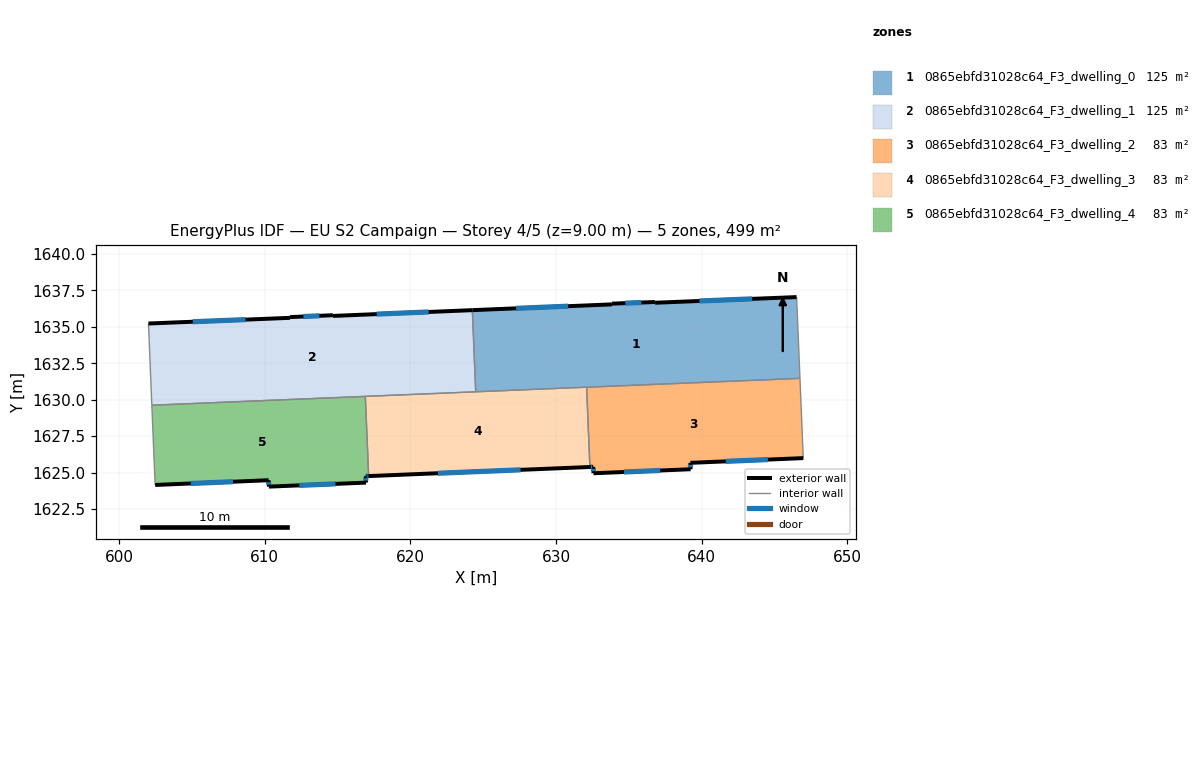
=== STOREY PLAN SPEC (per zone: floor XY polygon, exterior-wall plan segments, windows/doors) ===
zone 1: 0865ebfd31028c64_F3_dwelling_0  (124.9 m²)
  floor: (646.51, 1637.04) (646.56, 1635.90) (646.74, 1631.46) (624.49, 1630.54) (624.26, 1636.15) (633.83, 1636.54) (633.83, 1636.59) (636.79, 1636.70) (636.80, 1636.65)
  exterior wall: (636.80, 1636.65) – (636.79, 1636.70)  [0.1 m]
  exterior wall: (646.51, 1637.04) – (636.80, 1636.65)  [9.7 m]
    window: (643.46, 1636.92) – (639.84, 1636.78)  [4.1 m²]
  exterior wall: (633.83, 1636.54) – (624.26, 1636.15)  [9.6 m]
    window: (630.83, 1636.42) – (627.26, 1636.27)  [4.0 m²]
  exterior wall: (633.83, 1636.59) – (633.83, 1636.54)  [0.1 m]
  exterior wall: (636.79, 1636.70) – (633.83, 1636.59)  [3.0 m]
    window: (635.86, 1636.67) – (634.76, 1636.63)  [1.2 m²]
  interior walls: 5
zone 2: 0865ebfd31028c64_F3_dwelling_1  (124.9 m²)
  floor: (624.26, 1636.15) (624.49, 1630.54) (602.26, 1629.62) (602.08, 1634.07) (602.03, 1635.23) (611.74, 1635.62) (611.74, 1635.67) (614.69, 1635.80) (614.70, 1635.75)
  exterior wall: (614.70, 1635.75) – (614.69, 1635.80)  [0.1 m]
  exterior wall: (624.26, 1636.15) – (614.70, 1635.75)  [9.6 m]
    window: (621.26, 1636.02) – (617.69, 1635.87)  [4.0 m²]
  exterior wall: (611.74, 1635.62) – (602.03, 1635.23)  [9.7 m]
    window: (608.69, 1635.50) – (605.07, 1635.35)  [4.1 m²]
  exterior wall: (611.74, 1635.67) – (611.74, 1635.62)  [0.1 m]
  exterior wall: (614.69, 1635.80) – (611.74, 1635.67)  [2.9 m]
    window: (613.76, 1635.76) – (612.66, 1635.71)  [1.2 m²]
  interior walls: 5
zone 3: 0865ebfd31028c64_F3_dwelling_2  (83.2 m²)
  floor: (646.74, 1631.46) (646.91, 1627.46) (646.97, 1625.99) (639.22, 1625.67) (639.24, 1625.23) (632.57, 1624.95) (632.55, 1625.39) (632.32, 1625.38) (632.10, 1630.86)
  exterior wall: (632.57, 1624.95) – (639.24, 1625.23)  [6.7 m]
    window: (634.66, 1625.04) – (637.15, 1625.14)  [2.8 m²]
  exterior wall: (632.55, 1625.39) – (632.57, 1624.95)  [0.4 m]
    window: (632.56, 1625.25) – (632.57, 1625.09)  [0.2 m²]
  exterior wall: (632.32, 1625.38) – (632.55, 1625.39)  [0.2 m]
    window: (632.40, 1625.38) – (632.48, 1625.39)  [0.1 m²]
  exterior wall: (639.22, 1625.67) – (646.97, 1625.99)  [7.8 m]
    window: (641.65, 1625.77) – (644.54, 1625.89)  [3.2 m²]
  exterior wall: (639.24, 1625.23) – (639.22, 1625.67)  [0.4 m]
    window: (639.23, 1625.37) – (639.22, 1625.53)  [0.2 m²]
  interior walls: 4
zone 4: 0865ebfd31028c64_F3_dwelling_3  (83.3 m²)
  floor: (632.10, 1630.86) (632.32, 1625.38) (617.14, 1624.76) (616.91, 1630.23)
  exterior wall: (617.14, 1624.76) – (632.32, 1625.38)  [15.2 m]
    window: (621.90, 1624.95) – (627.56, 1625.19)  [6.3 m²]
  interior walls: 4
zone 5: 0865ebfd31028c64_F3_dwelling_4  (83.2 m²)
  floor: (616.91, 1630.23) (617.14, 1624.76) (616.94, 1624.75) (616.95, 1624.31) (610.29, 1624.04) (610.27, 1624.47) (602.49, 1624.15) (602.42, 1625.62) (602.26, 1629.62)
  exterior wall: (610.27, 1624.47) – (610.29, 1624.04)  [0.4 m]
    window: (610.28, 1624.34) – (610.28, 1624.17)  [0.2 m²]
  exterior wall: (602.49, 1624.15) – (610.27, 1624.47)  [7.8 m]
    window: (604.93, 1624.25) – (607.83, 1624.37)  [3.3 m²]
  exterior wall: (616.94, 1624.75) – (617.14, 1624.76)  [0.2 m]
    window: (617.00, 1624.75) – (617.08, 1624.76)  [0.1 m²]
  exterior wall: (616.95, 1624.31) – (616.94, 1624.75)  [0.4 m]
    window: (616.95, 1624.45) – (616.94, 1624.61)  [0.2 m²]
  exterior wall: (610.29, 1624.04) – (616.95, 1624.31)  [6.7 m]
    window: (612.38, 1624.12) – (614.87, 1624.22)  [2.8 m²]
  interior walls: 4

=== DERIVED (storey summary) ===
Building: EU S2 Campaign
Storey: 4 of 5  (floor level z = 9.00 m)
Storey gross floor area: 499.5 m²
Zones on this storey: 5
  - 0865ebfd31028c64_F3_dwelling_0: floor 124.9 m²; exterior wall 22.4 m (67.1 m²); 3 window(s) 9.3 m²; WWR 13.9%
  - 0865ebfd31028c64_F3_dwelling_1: floor 124.9 m²; exterior wall 22.3 m (67.0 m²); 3 window(s) 9.3 m²; WWR 13.9%
  - 0865ebfd31028c64_F3_dwelling_2: floor 83.2 m²; exterior wall 15.5 m (46.6 m²); 5 window(s) 6.5 m²; WWR 13.9%
  - 0865ebfd31028c64_F3_dwelling_3: floor 83.3 m²; exterior wall 15.2 m (45.6 m²); 1 window(s) 6.3 m²; WWR 13.9%
  - 0865ebfd31028c64_F3_dwelling_4: floor 83.2 m²; exterior wall 15.5 m (46.6 m²); 5 window(s) 6.5 m²; WWR 13.9%
Zone adjacency (shared interzone walls):
  - 0865ebfd31028c64_F3_dwelling_0 ↔ 0865ebfd31028c64_F3_dwelling_1
  - 0865ebfd31028c64_F3_dwelling_0 ↔ 0865ebfd31028c64_F3_dwelling_2
  - 0865ebfd31028c64_F3_dwelling_0 ↔ 0865ebfd31028c64_F3_dwelling_3
  - 0865ebfd31028c64_F3_dwelling_1 ↔ 0865ebfd31028c64_F3_dwelling_3
  - 0865ebfd31028c64_F3_dwelling_1 ↔ 0865ebfd31028c64_F3_dwelling_4
  - 0865ebfd31028c64_F3_dwelling_2 ↔ 0865ebfd31028c64_F3_dwelling_3
  - 0865ebfd31028c64_F3_dwelling_3 ↔ 0865ebfd31028c64_F3_dwelling_4